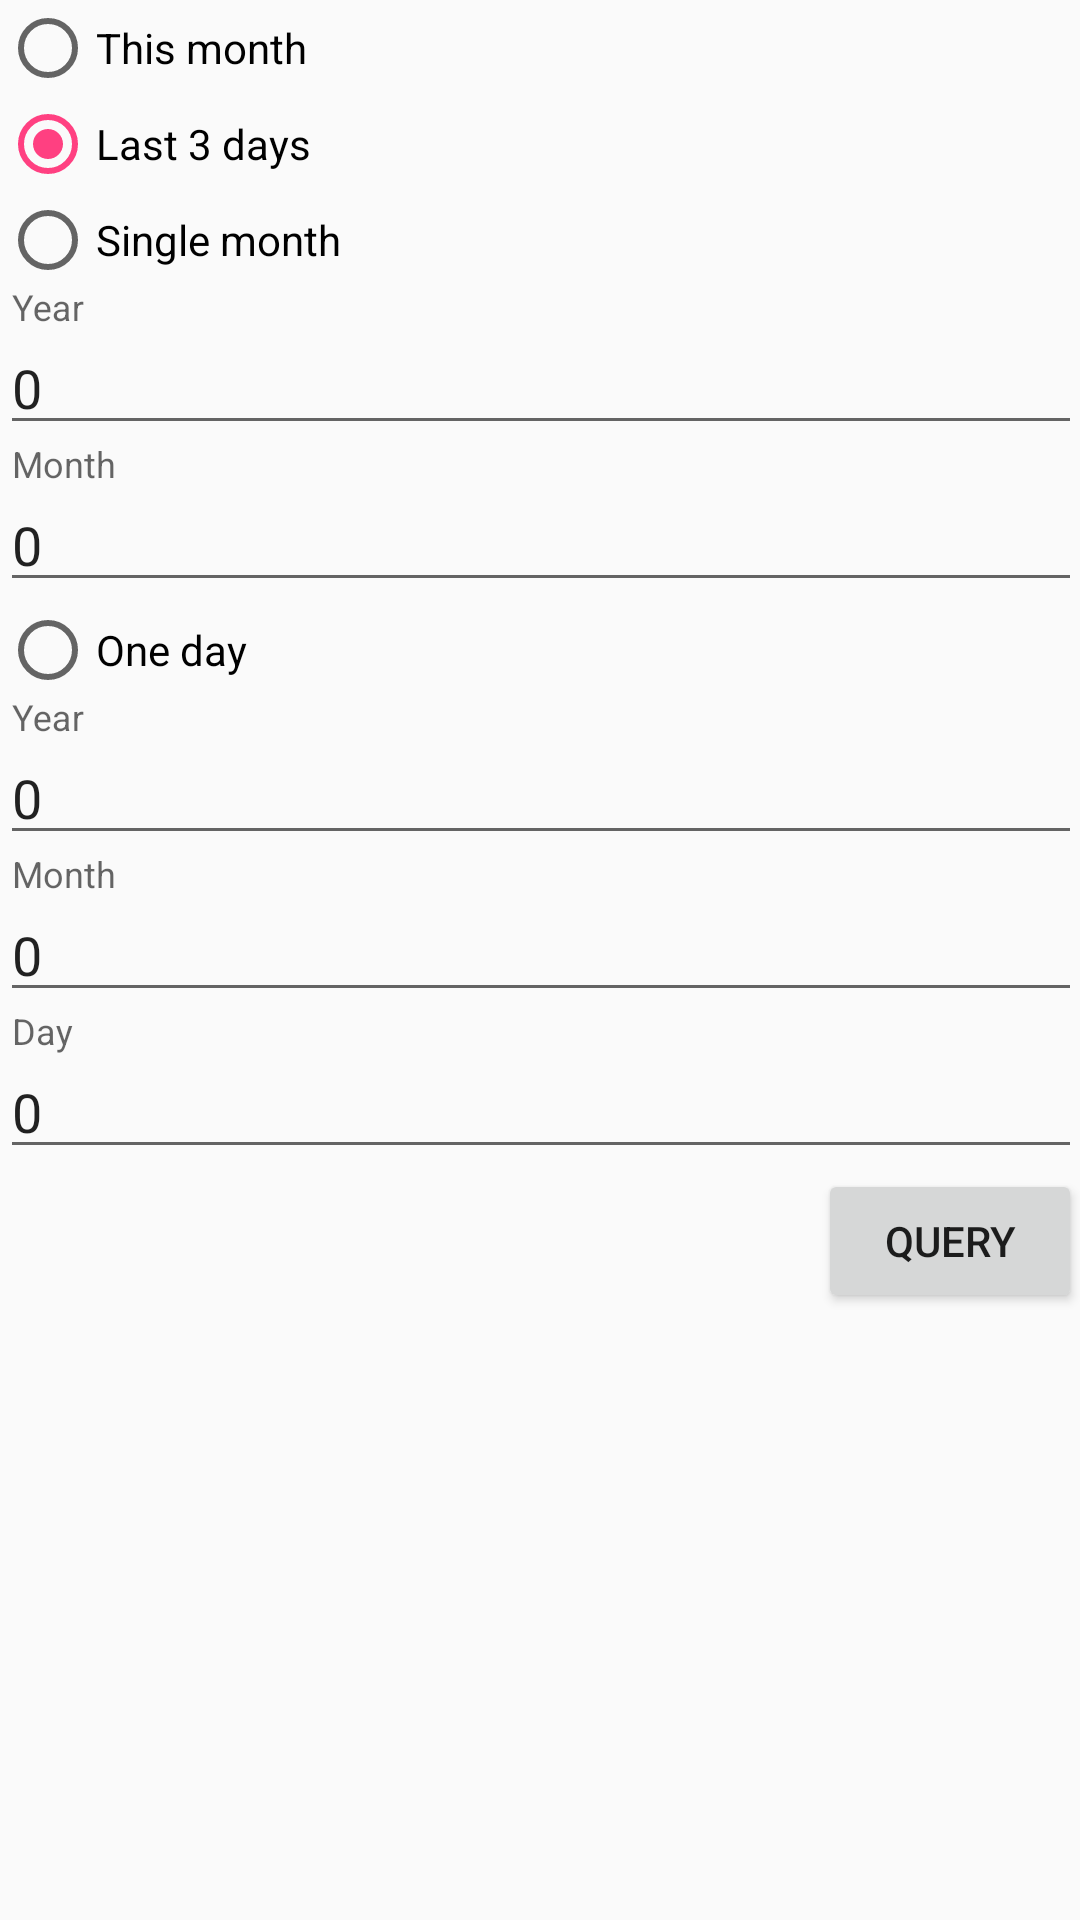

Write the Android layout XML for this screen, with the resource values it uses.
<!-- AndroidManifest.xml: application theme AppTheme -->
<!-- res/layout/fragment_dialog_input_date.xml -->
<?xml version="1.0" encoding="utf-8"?>
<layout xmlns:android="http://schemas.android.com/apk/res/android"
    xmlns:tools="http://schemas.android.com/tools"
    tools:context=".app.fragments.InputDateDialogFragment">

    <data class="QueryDateBinding">

    </data>

    <ScrollView
        android:id="@+id/query_types_sv"
        android:layout_width="match_parent"
        android:layout_height="match_parent"
        android:paddingBottom="@dimen/activity_vertical_margin"
        android:paddingLeft="@dimen/activity_horizontal_margin"
        android:paddingRight="@dimen/activity_horizontal_margin"
        android:paddingTop="@dimen/activity_vertical_margin">

        <LinearLayout
            android:id="@+id/query_types_ll"
            android:layout_width="match_parent"
            android:layout_height="wrap_content"
            android:orientation="vertical">

            <RadioGroup
                android:id="@+id/query_types_rg"
                android:layout_width="match_parent"
                android:layout_height="wrap_content">

                <RadioButton
                    android:id="@+id/this_month_rb"
                    android:layout_width="wrap_content"
                    android:layout_height="wrap_content"
                    android:checked="true"
                    android:text="@string/lbl_this_month" />

                <RadioButton
                    android:id="@+id/last_three_rb"
                    android:layout_width="wrap_content"
                    android:layout_height="wrap_content"
                    android:checked="true"
                    android:text="@string/lbl_last_three_days" />

                <RadioButton
                    android:id="@+id/month_rb"
                    android:layout_width="wrap_content"
                    android:layout_height="wrap_content"
                    android:text="@string/lbl_single_month" />

                <LinearLayout
                    android:layout_width="match_parent"
                    android:layout_height="wrap_content"
                    android:orientation="vertical">

                    <android.support.design.widget.TextInputLayout
                        android:id="@+id/year_et_til"
                        android:layout_width="match_parent"
                        android:layout_height="wrap_content">

                        <EditText
                            android:id="@+id/year_et"
                            style="@style/inputDateText"
                            android:layout_width="match_parent"
                            android:layout_height="wrap_content"
                            android:hint="@string/lbl_year" />

                    </android.support.design.widget.TextInputLayout>


                    <android.support.design.widget.TextInputLayout
                        android:id="@+id/month_et_til"
                        android:layout_width="match_parent"
                        android:layout_height="wrap_content">

                        <EditText
                            android:id="@+id/month_et"
                            style="@style/inputDateText"
                            android:layout_width="match_parent"
                            android:layout_height="wrap_content"
                            android:hint="@string/lbl_month" />

                    </android.support.design.widget.TextInputLayout>
                </LinearLayout>

                <RadioButton
                    android:id="@+id/date_rb"
                    android:layout_width="wrap_content"
                    android:layout_height="wrap_content"
                    android:text="@string/lbl_single_day" />

                <LinearLayout
                    android:layout_width="match_parent"
                    android:layout_height="wrap_content"
                    android:orientation="vertical">

                    <android.support.design.widget.TextInputLayout
                        android:id="@+id/single_year_et_til"
                        android:layout_width="match_parent"
                        android:layout_height="wrap_content">

                        <EditText
                            android:id="@+id/single_year_et"
                            style="@style/inputDateText"
                            android:layout_width="match_parent"
                            android:layout_height="wrap_content"
                            android:hint="@string/lbl_year" />

                    </android.support.design.widget.TextInputLayout>


                    <android.support.design.widget.TextInputLayout
                        android:id="@+id/single_month_et_til"
                        android:layout_width="match_parent"
                        android:layout_height="wrap_content">

                        <EditText
                            android:id="@+id/single_month_et"
                            style="@style/inputDateText"
                            android:layout_width="match_parent"
                            android:layout_height="wrap_content"
                            android:hint="@string/lbl_month" />

                    </android.support.design.widget.TextInputLayout>

                    <android.support.design.widget.TextInputLayout
                        android:id="@+id/single_day_et_til"
                        android:layout_width="match_parent"
                        android:layout_height="wrap_content">

                        <EditText
                            android:id="@+id/single_day_et"
                            style="@style/inputDateText"
                            android:layout_width="match_parent"
                            android:layout_height="wrap_content"
                            android:hint="@string/lbl_day" />

                    </android.support.design.widget.TextInputLayout>
                </LinearLayout>
            </RadioGroup>

            <Button
                android:id="@+id/query_btn"
                android:layout_width="wrap_content"
                android:layout_height="wrap_content"
                android:layout_gravity="right"
                android:text="@string/btn_query" />
        </LinearLayout>

    </ScrollView>
</layout>
<!-- resources referenced by this layout -->
<resources>
  <string name="btn_query">Query</string>
  <string name="lbl_day">Day</string>
  <string name="lbl_last_three_days">Last 3 days</string>
  <string name="lbl_month">Month</string>
  <string name="lbl_single_day">One day</string>
  <string name="lbl_single_month">Single month</string>
  <string name="lbl_this_month">This month</string>
  <string name="lbl_year">Year</string>
  <style name="inputDateText">
          <item name="android:inputType">numberSigned</item>
          <item name="android:text">0</item>
      </style>
  <style name="AppTheme" parent="Theme.AppCompat.Light.DarkActionBar">
      
      <item name="colorPrimary">@color/colorPrimary</item>
      <item name="colorPrimaryDark">@color/colorPrimaryDark</item>
      <item name="colorAccent">@color/colorAccent</item>
  </style>
  <color name="colorPrimary">#3F51B5</color>
  <color name="colorPrimaryDark">#303F9F</color>
  <color name="colorAccent">#FF4081</color>
</resources>
